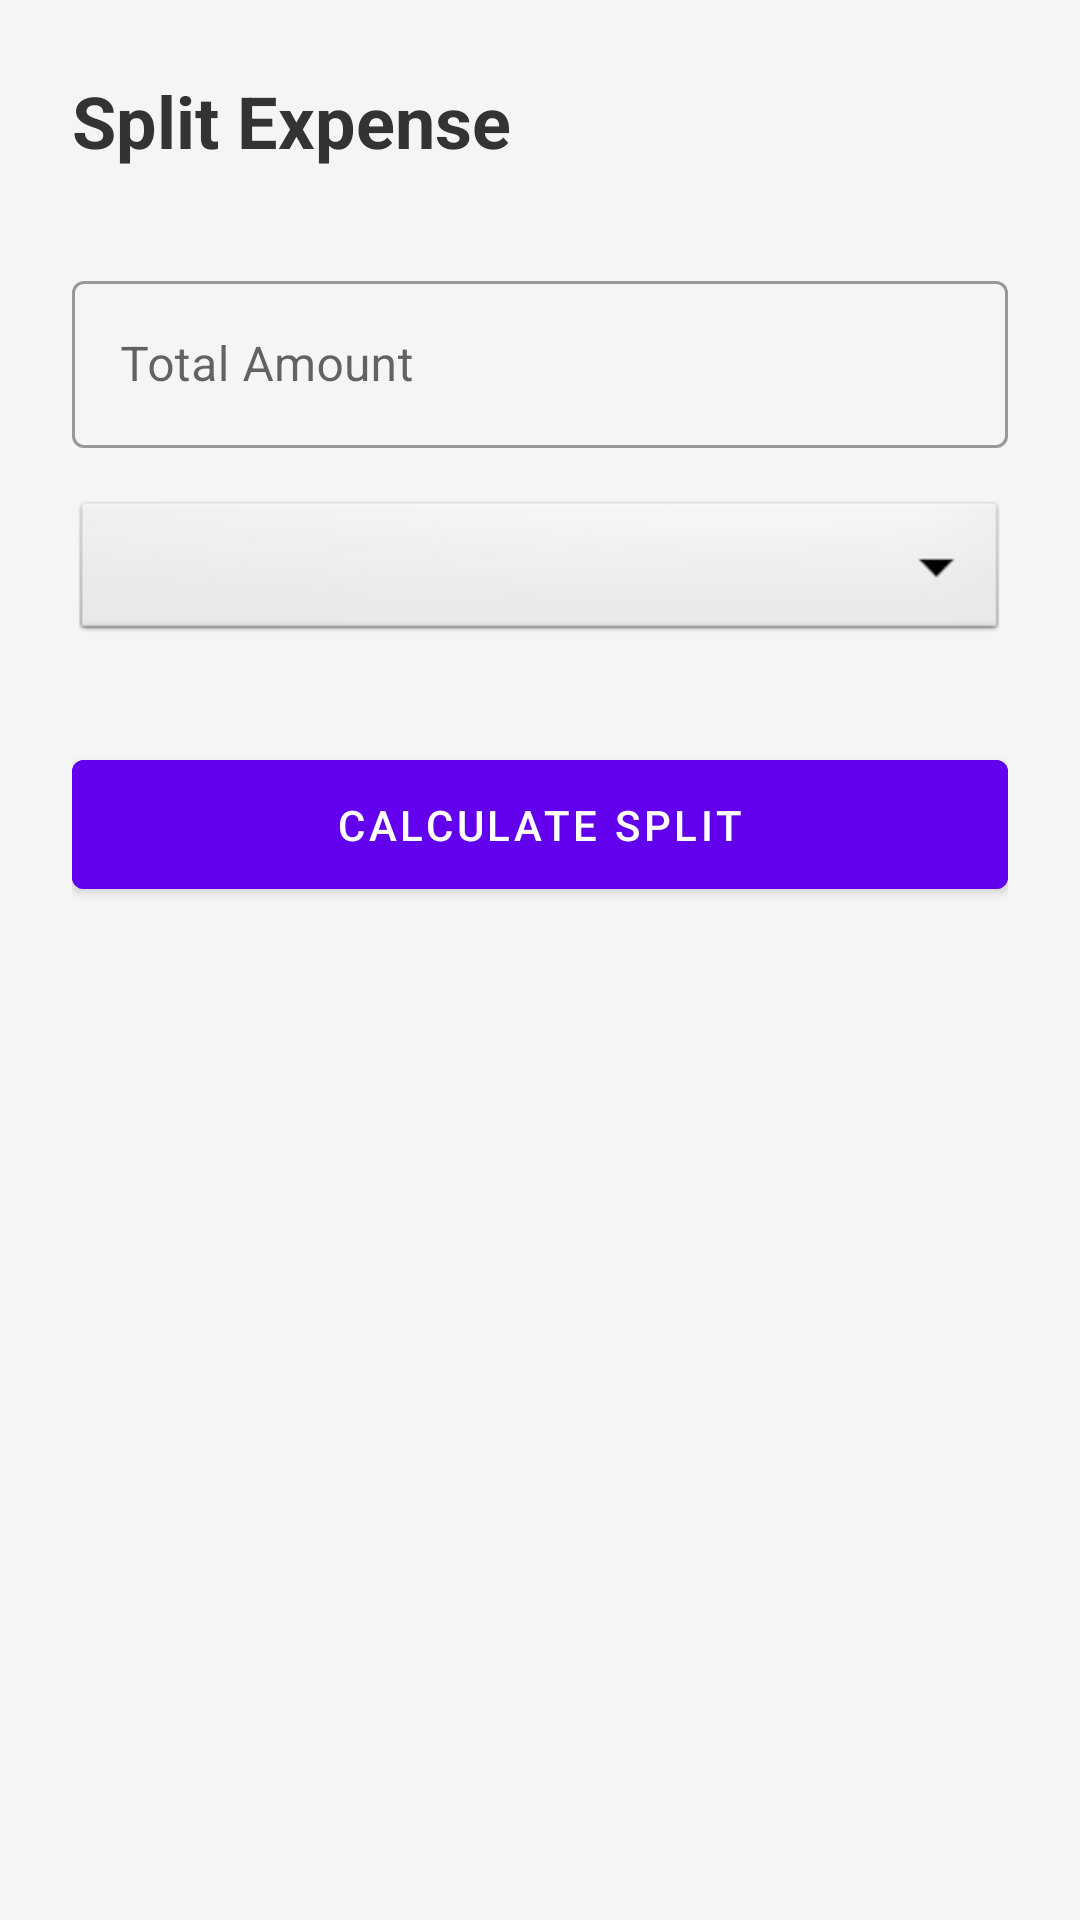

Here is an Android app screen rendered from its layout file. Give the layout XML and the strings, colors and styles it references.
<!-- AndroidManifest.xml: application theme AppTheme -->
<!-- res/layout/activity_split_expense_prototype.xml -->
<?xml version="1.0" encoding="utf-8"?>
<androidx.constraintlayout.widget.ConstraintLayout
    xmlns:android="http://schemas.android.com/apk/res/android"
    xmlns:app="http://schemas.android.com/apk/res-auto"
    android:layout_width="match_parent"
    android:layout_height="match_parent"
    android:padding="24dp"
    android:background="#F5F5F5">

    <TextView
        android:id="@+id/tvTitle"
        android:layout_width="wrap_content"
        android:layout_height="wrap_content"
        android:text="Split Expense"
        android:textSize="24sp"
        android:textStyle="bold"
        android:textColor="#333333"
        app:layout_constraintTop_toTopOf="parent"
        app:layout_constraintStart_toStartOf="parent"/>

    <com.google.android.material.textfield.TextInputLayout
        android:id="@+id/tilAmount"
        style="@style/Widget.MaterialComponents.TextInputLayout.OutlinedBox"
        android:layout_width="match_parent"
        android:layout_height="wrap_content"
        android:layout_marginTop="32dp"
        android:hint="Total Amount"
        app:layout_constraintTop_toBottomOf="@id/tvTitle">
        <com.google.android.material.textfield.TextInputEditText
            android:id="@+id/etAmount"
            android:layout_width="match_parent"
            android:layout_height="wrap_content"
            android:inputType="numberDecimal" />
    </com.google.android.material.textfield.TextInputLayout>

    <Spinner
        android:id="@+id/spinnerCategories"
        android:layout_width="match_parent"
        android:layout_height="50dp"
        android:layout_marginTop="16dp"
        android:background="@android:drawable/btn_dropdown"
        app:layout_constraintTop_toBottomOf="@id/tilAmount" />

    <Button
        android:id="@+id/btnCalculate"
        android:layout_width="match_parent"
        android:layout_height="55dp"
        android:layout_marginTop="32dp"
        android:text="CALCULATE SPLIT"
        android:backgroundTint="#6200EE"
        app:layout_constraintTop_toBottomOf="@id/spinnerCategories" />

</androidx.constraintlayout.widget.ConstraintLayout>
<!-- resources referenced by this layout -->
<resources>
  <style name="AppTheme" parent="Theme.MaterialComponents.DayNight.NoActionBar">
              
              <item name="colorPrimary">@color/midnight_navy</item>
              <item name="colorPrimaryVariant">@color/midnight_navy</item>
              <item name="colorOnPrimary">@color/white</item>
              <item name="android:windowBackground">@color/white</item>
              <item name="android:textColor">@color/text_primary</item>
          </style>
  <color name="midnight_navy">#1A237E</color>
  <color name="white">#FFFFFFFF</color>
  <color name="text_primary">#000000</color>
</resources>
